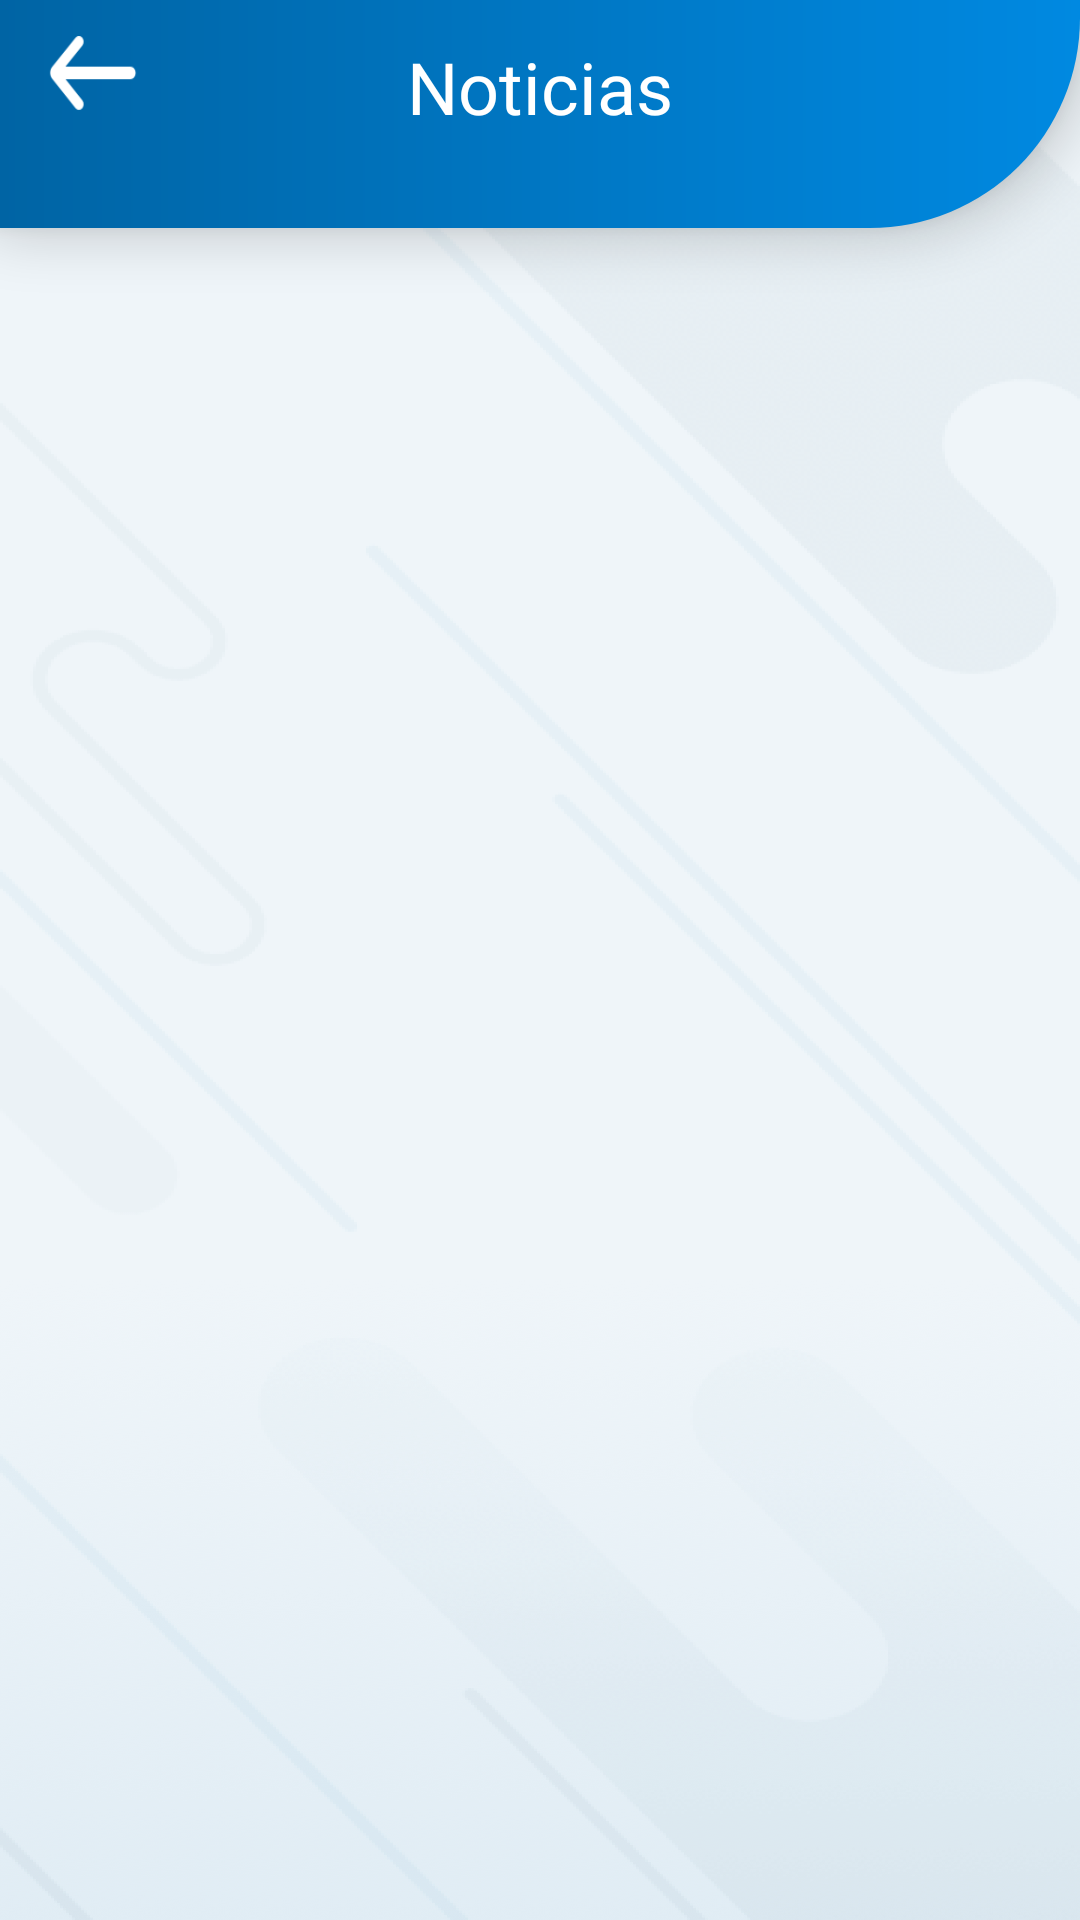

The Android layout XML behind this screen, and the referenced resources:
<!-- AndroidManifest.xml: application theme noActionBar -->
<!-- res/layout/activity_notice.xml -->
<?xml version="1.0" encoding="utf-8"?>
<android.support.design.widget.CoordinatorLayout
        xmlns:android="http://schemas.android.com/apk/res/android"
        xmlns:app="http://schemas.android.com/apk/res-auto"
        xmlns:tools="http://schemas.android.com/tools"
        android:layout_width="match_parent"
        android:layout_height="match_parent"
        android:background="@drawable/bg"
        android:fitsSystemWindows="true">

    <android.support.v7.widget.Toolbar
            android:id="@+id/navbar"
            android:layout_width="match_parent"
            android:layout_height="@dimen/dp76"
            android:fitsSystemWindows="true"
            android:background="@drawable/navbar"
            android:elevation="@dimen/dp10"
            android:gravity="bottom"/>

    <android.support.constraint.ConstraintLayout
            android:id="@+id/titleView"
            android:layout_width="match_parent"
            android:layout_height="wrap_content"
            android:layout_marginStart="@dimen/dp16"
            android:layout_marginEnd="@dimen/dp16"
            android:layout_marginTop="@dimen/dp12"
            android:translationZ="@dimen/dp10">

        <TextView
                android:id="@+id/txtvTitle"
                android:fontFamily="@font/walsheim_bold"
                android:layout_width="match_parent"
                android:layout_height="wrap_content"
                android:textSize="24sp"
                android:textColor="@color/white"
                android:text="@string/titleNotice"
                android:textAlignment="center"
                app:layout_constraintBottom_toBottomOf="parent"
                app:layout_constraintLeft_toLeftOf="parent"
                app:layout_constraintRight_toRightOf="parent"/>

        <Button
                android:id="@+id/btnBack"
                android:layout_width="@dimen/dp30"
                android:layout_height="@dimen/dp25"
                app:layout_constraintBottom_toBottomOf="parent"
                app:layout_constraintLeft_toLeftOf="parent"
                android:background="@drawable/back_btn"
                android:translationZ="@dimen/dp10"
                android:layout_marginBottom="@dimen/dp8"/>

    </android.support.constraint.ConstraintLayout>

    <android.support.v7.widget.RecyclerView
            android:id="@+id/rvNotices"
            android:layout_marginTop="@dimen/dp76"
            android:layout_width="match_parent"
            android:layout_height="match_parent"/>

</android.support.design.widget.CoordinatorLayout>
<!-- resources referenced by this layout -->
<resources>
  <color name="white">#ffffff</color>
  <dimen name="dp10">10dp</dimen>
  <dimen name="dp12">12dp</dimen>
  <dimen name="dp16">16dp</dimen>
  <dimen name="dp25">25dp</dimen>
  <dimen name="dp30">30dp</dimen>
  <dimen name="dp76">76dp</dimen>
  <dimen name="dp8">8dp</dimen>
  <!-- drawable back_btn: png bitmap (drawable-hdpi, 600 bytes) -->
  <!-- drawable bg: png bitmap (drawable-hdpi, 192544 bytes) -->
  <!-- drawable navbar (drawable) -->
  <?xml version="1.0" encoding="utf-8"?>
  <shape xmlns:android="http://schemas.android.com/apk/res/android">
  <gradient android:startColor="@color/colorPrimaryDark"
            android:endColor="@color/colorPrimary"/>
  <corners android:bottomRightRadius="@dimen/dp70" android:bottomLeftRadius="@dimen/dp0"
           android:topLeftRadius="@dimen/dp0" android:topRightRadius="@dimen/dp0"/>
  </shape>
  <string name="titleNotice">Noticias</string>
  <style name="noActionBar" parent="Theme.AppCompat.Light.NoActionBar">
          <item name="colorPrimary">@color/colorPrimary</item>
          <item name="colorPrimaryDark">@color/colorPrimaryDark</item>
          <item name="colorAccent">@color/colorAccent</item>
      </style>
  <color name="colorPrimaryDark">#0064a4</color>
  <color name="colorPrimary">#0089e1</color>
  <dimen name="dp70">70dp</dimen>
  <dimen name="dp0">0dp</dimen>
  <color name="colorAccent">#4CAF50</color>
</resources>
